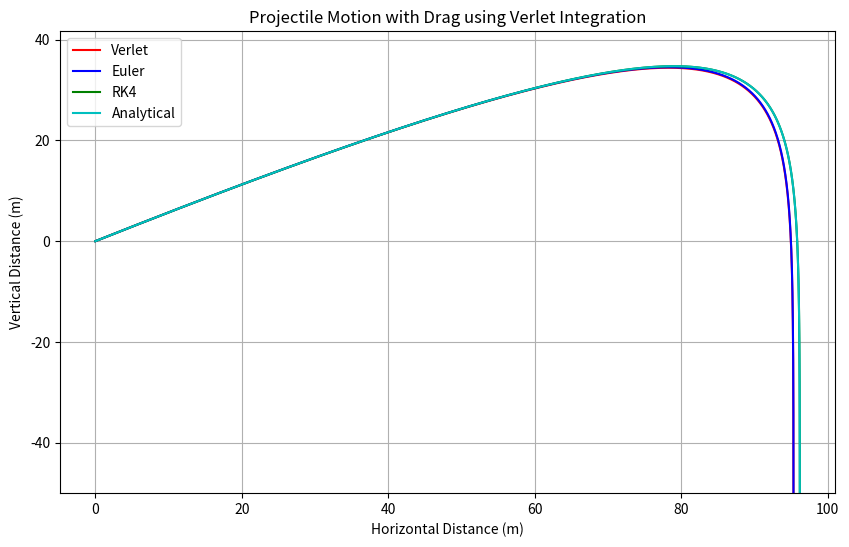

Source code (Python):
import numpy as np
import matplotlib.pyplot as plt

# Constants
v_0 = 100  # Initial velocity (m/s)
angle = 30  # Launch angle (degrees)
theta = np.deg2rad(angle)  # Convert angle to radians
t0, tf, dt = 0, 12, 0.01  # Time parameters
g0 = 9.8

# Time array
t = np.arange(t0, tf, dt)

# Acceleration due to gravity (m/s^2)
a_g = np.array([0, -9.8])

# Initial conditions
v0 = np.array([v_0 * np.cos(theta), v_0 * np.sin(theta)])
r0 = np.array([0, 0])

k = 0.9

def drag_a(v, k, m=1):
    norm_v = np.linalg.norm(v)
    if norm_v == 0:
        return np.array([0, 0])  # Avoid division by zero
    drag_acc = - k * norm_v * (v / norm_v) / m
    return drag_acc

def projectile_motion_verlet(t, r0, v0):
    r = np.zeros((len(t), 2))  # Position array
    v = np.zeros((len(t), 2))  # Velocity array
    a = np.zeros((len(t), 2))  # Acceleration array

    # Initial conditions
    r[0] = r0
    v[0] = v0
    a[0] = a_g + drag_a(v0, k)

    for i in range(len(t) - 1):
        # Update position
        r[i + 1] = r[i] + v[i] * dt + 0.5 * a[i] * dt**2

        # Update acceleration
        a[i + 1] = a_g + drag_a(v[i],k)

        # Update velocity
        v[i + 1] = v[i] + 0.5 * (a[i] + a[i + 1]) * dt

    return r, v, a

def projectile_motion_euler(t, r0, v0):

    r = np.zeros((len(t), 2))  # Position array
    v = np.zeros((len(t), 2))  # Velocity array
    a = np.zeros((len(t), 2))  # Acceleration array

    a[0] = a_g + drag_a(v0, k)
    r[0] = r0
    v[0] = v0
    print(len(t))
    for i in range(len(t) - 1):
        a[i + 1] = a_g + drag_a(v[i],k)
        v[i + 1] = v[i] + a[i] * dt
        r[i + 1] = r[i] + v[i] * dt

    return r, v, a

def projectile_motion_rk4(t, r0, v0):
    dt = t[1] - t[0]  # Assuming uniform time steps

    # Initialize arrays to store positions, velocities, and accelerations
    r = np.zeros((len(t), 2))  # Position array
    v = np.zeros((len(t), 2))  # Velocity array
    a = np.zeros((len(t), 2))  # Acceleration array

    # Set initial conditions
    r[0] = r0
    v[0] = v0
    a[0] = a_g + drag_a(v0, k)

    def acc_func(v):
        return a_g + drag_a(v,k)
    
    for i in range(len(t) - 1):
        # Current state
        r_i = r[i]
        v_i = v[i]
        a_i = a[i]
        
        # RK4 coefficients
        k1_v = acc_func(v_i)
        k1_r = v_i
        k2_v = acc_func(v_i + k1_v * dt/2)
        k2_r = v_i + 0.5 * k1_v * dt
        k3_v = acc_func(v_i + k2_v * dt/2)
        k3_r = v_i + 0.5 * k2_v * dt
        k4_v = acc_func(v_i + k3_v * dt)
        k4_r = v_i + k3_v * dt

        # Update values using RK4
        v[i + 1] = v_i + (k1_v + 2 * k2_v + 2 * k3_v + k4_v) * dt / 6
        r[i + 1] = r_i + (k1_r + 2 * k2_r + 2 * k3_r + k4_r) * dt / 6
        
        # Compute acceleration for the next step
        a[i + 1] = a_g + drag_a(v[i + 1],k)
    
    return r, v, a

def projectile_motion_actual(t, r0, v0):
    r0_x = r0[0]
    r0_y = r0[1]
    v0_x = v0[0]
    v0_y = v0[1]
    a = np.zeros_like(t)
    def horizontal_motion(t,r0,v0):
        v = 1 / ((1 / v0) + (k * t))
        r = r0 + (1/k)*np.log(1 + k* v0 * t)
        return r,v
    
    def vertical_motion(t,r0,v0):
        # check velocities
        tau = np.sqrt(g0/k)
        t_crit = (tau / g0) * np.arctan(v0/tau)
        r = np.zeros_like(t)
        v = np.zeros_like(t)
        for i,t_val in enumerate(t):
            if t_val<= t_crit:
                v[i] = tau * np.tan(np.arctan(v0/tau) - (g0/tau)*t_val)
                r[i] = r0 + (tau*2/g0)*np.log((np.cos(np.arctan(v0/tau) - (g0/tau)*t_val))/(np.cos(np.arctan(v0/tau))))
            elif t_val > t_crit:
                v0 = 0
                r0 = np.max(r)
                v[i] = tau * np.tanh(np.arctanh(v0/tau) - (g0/tau) * t_val)
                r[i] = r0 - (tau*2/g0)*np.log((np.cosh(np.arctanh(v0/tau) + (g0/tau)*(t_val-t_crit)))/(np.cosh(np.arctanh(v0/tau))))
        return r,v,a
    print(r0,v0)
    print(r0_x, v0_x)
    horiz = horizontal_motion(t,r0_x,v0_x)
    verti = vertical_motion(t,r0_y,v0_y)
    r_x,r_y = horiz[0],verti[0]
    v_x,v_y = horiz[1],verti[1]

    plt.plot(t,r_x)
    plt.plot(t,r_y)
    plt.plot(r_x,r_y)
    plt.show()

    r_total = np.array([r_x,r_y])
    v_total = np.array([v_x,v_y])

    return r_total,v_total, a

# Run simulation
r_vrl, v_vrl, a_vrl = projectile_motion_verlet(t, r0, v0)
r_elr, v_elr, a_elr = projectile_motion_euler(t, r0, v0)
r_rk4, v_rk4, a_rk4 = projectile_motion_rk4(t, r0, v0)

dt = 0.00001
t_precise = np.arange(t0,tf,dt)
r_act, v_act, a_act = projectile_motion_euler(t_precise, r0, v0)


# Extract position components
r_vrlx = r_vrl[:, 0]
r_vrly = r_vrl[:, 1]
r_elrx = r_elr[:, 0]
r_elry = r_elr[:, 1]
r_rk4x = r_rk4[:, 0]
r_rk4y = r_rk4[:, 1]
r_actx = r_act[:, 0]
r_acty = r_act[:, 1]

# Plot results

plt.figure(figsize=(10, 6))
plt.plot(r_vrlx, r_vrly, color = 'r', label = 'Verlet')
plt.plot(r_elrx, r_elry, color = 'b', label = 'Euler')
plt.plot(r_rk4x, r_rk4y, color = 'g', label = 'RK4')
plt.plot(r_actx, r_acty, color = 'c', label = 'Analytical',  marker = '')

plt.ylim([-50,max(r_acty)*1.2])
plt.xlabel('Horizontal Distance (m)')
plt.ylabel('Vertical Distance (m)')
plt.title('Projectile Motion with Drag using Verlet Integration')
plt.legend()
plt.grid(True)
plt.show()
